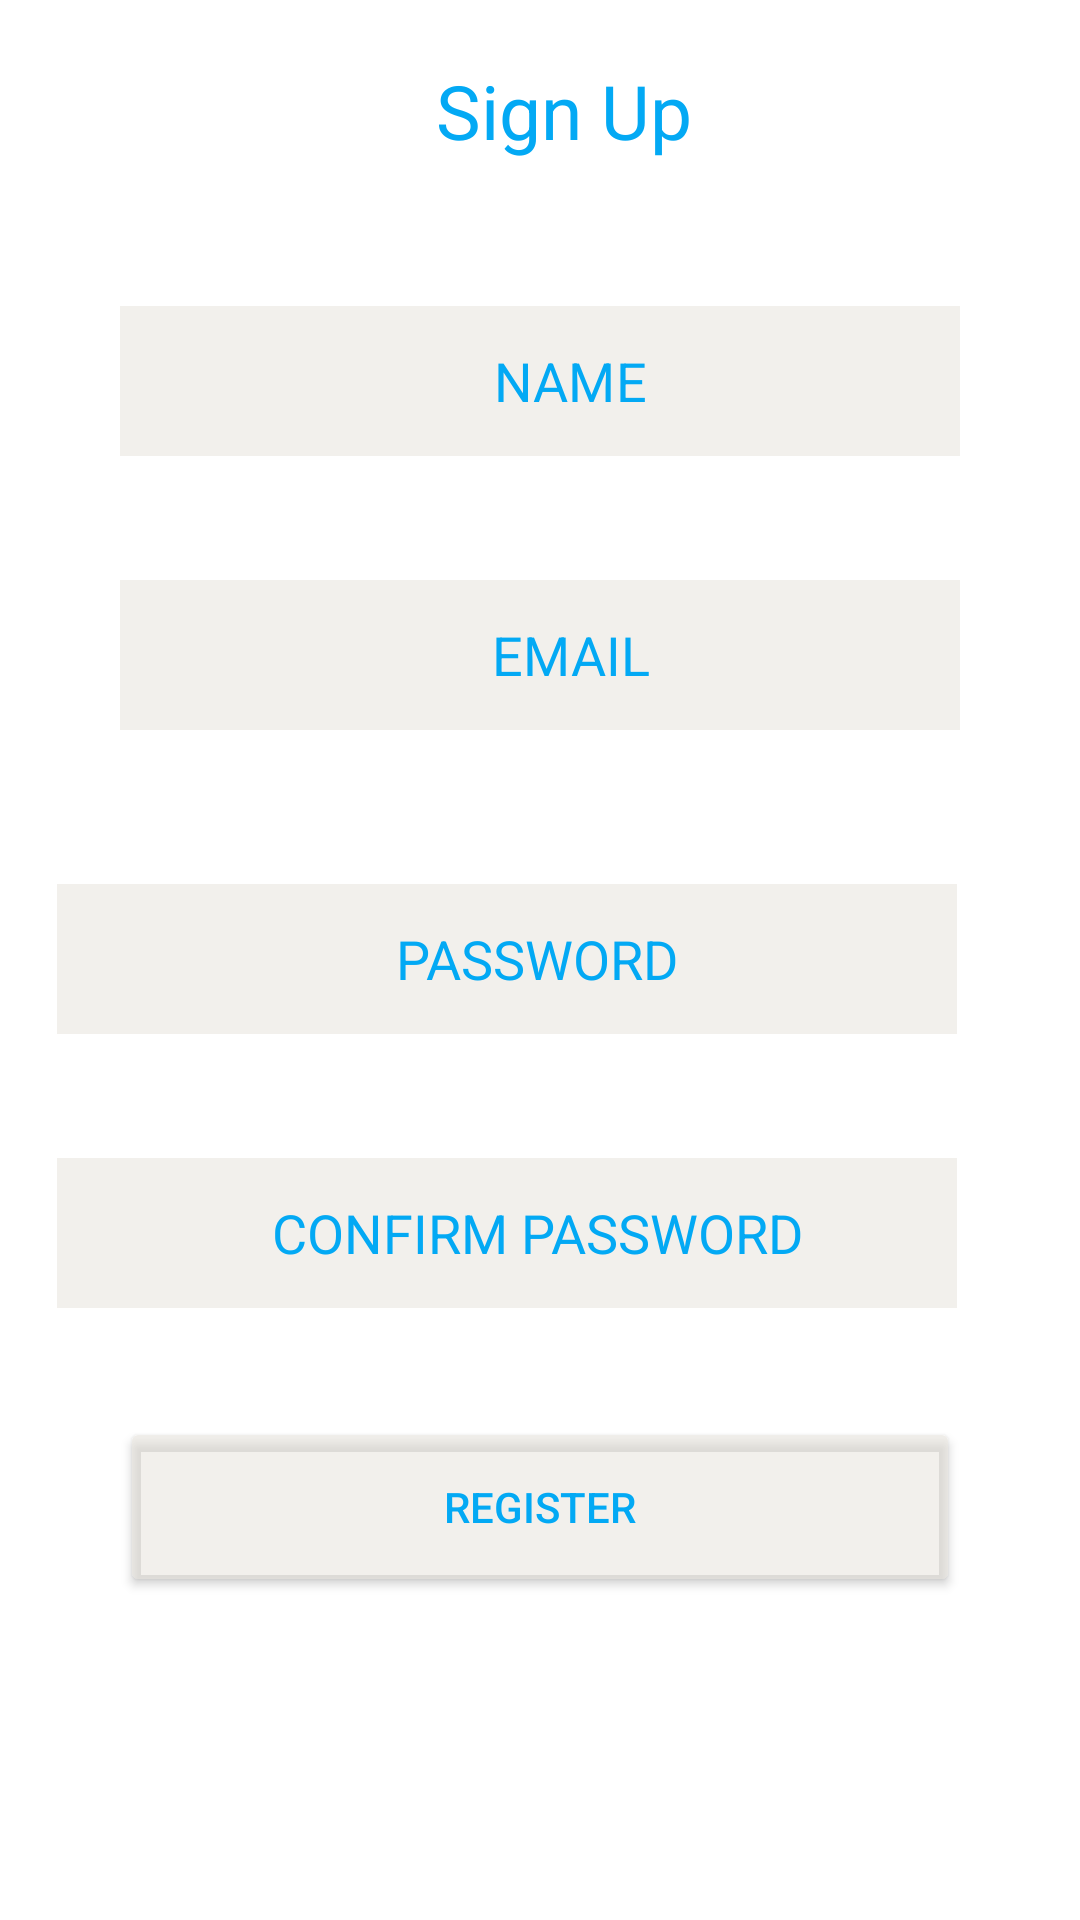

The Android layout XML behind this screen, and the referenced resources:
<!-- AndroidManifest.xml: application theme Theme.AppCompat.NoActionBar -->
<!-- res/layout/activity_sign_up.xml -->
<?xml version="1.0" encoding="utf-8"?>
<LinearLayout xmlns:android="http://schemas.android.com/apk/res/android"
    xmlns:app="http://schemas.android.com/apk/res-auto"
    xmlns:tools="http://schemas.android.com/tools"
    android:layout_width="match_parent"
    android:layout_height="match_parent"
    android:background="@color/white"

    android:orientation="vertical"

    android:weightSum="7"
    tools:context=".MainActivity">

    <LinearLayout
        android:layout_width="match_parent"
        android:layout_height="0dp"
        android:layout_weight="1"
        android:paddingBottom="20dp"
        android:gravity="center">

        <EditText
            android:id="@+id/title"
            android:layout_width="match_parent"
            android:layout_height="50dp"
            android:layout_marginLeft="40dp"
            android:layout_marginRight="40dp"

            android:textSize="25dp"
            android:text="Sign Up"
            android:textAlignment="center"
            android:textColor="#03A9F4"
            android:inputType="textEmailAddress"
            android:paddingLeft="20dp"
            />
    </LinearLayout>
    <LinearLayout
        android:layout_width="match_parent"
        android:layout_height="0dp"
        android:layout_weight="1"
        android:paddingBottom="20dp"
        android:gravity="center">

        <EditText
            android:id="@+id/name"
            android:layout_width="match_parent"
            android:layout_height="50dp"
            android:layout_marginLeft="40dp"
            android:layout_marginRight="40dp"
            android:background="#90E8E4DE"
            android:textAlignment="center"
            android:textColor="@color/black"
            android:hint="NAME"
            android:inputType="text"
            android:paddingLeft="20dp"
            app:cornerRadius="20dp"
            android:textColorHint="#03A9F4" />
    </LinearLayout>
    <LinearLayout
        android:layout_width="match_parent"
        android:layout_height="0dp"
        android:layout_weight="1"
        android:paddingBottom="20dp"
        android:gravity="center">

        <EditText
            android:id="@+id/email"
            android:background="#90E8E4DE"
            android:layout_width="match_parent"
            android:layout_height="50dp"
            android:layout_marginLeft="40dp"
            android:layout_marginRight="40dp"
            android:textAlignment="center"
            android:textColor="@color/black"
            android:hint="EMAIL"
            android:inputType="text"
            android:paddingLeft="20dp"
            app:cornerRadius="20dp"
            android:textColorHint="#03A9F4" />
    </LinearLayout>




    <LinearLayout
        android:layout_width="match_parent"
        android:layout_height="0dp"
        android:layout_weight="1"
        android:gravity="center">

        <EditText
            android:inputType="textPassword"
            android:textColor="@color/black"
            android:id="@+id/Password"
            android:textAlignment="center"
            android:layout_width="300dp"
            android:layout_height="50dp"
            android:layout_marginLeft="18dp"
            android:layout_marginRight="0dp"
            android:background="#90E8E4DE"
            android:hint="PASSWORD"
            android:paddingLeft="20dp"

            android:textColorHint="#03A9F4" />

        <ImageView
            android:id="@+id/showpass1"
            android:layout_width="40dp"
            android:layout_height="40dp"
            android:layout_marginTop="0dp"
            android:src="@drawable/hide"></ImageView>
    </LinearLayout>

    <LinearLayout
        android:layout_width="match_parent"
        android:layout_height="0dp"
        android:layout_weight="1"
        android:gravity="center">

        <EditText
            android:inputType="textPassword"
            android:textColor="@color/black"
            android:id="@+id/confirm_pass"
            android:textAlignment="center"
            android:layout_marginLeft="18dp"
            android:layout_marginRight="0dp"
            android:layout_width="300dp"
            android:layout_height="50dp"
            android:background="#90E8E4DE"
            android:hint="CONFIRM PASSWORD"
            android:paddingLeft="20dp"
            android:textColorHint="#03A9F4"/>
        <ImageView
            android:id="@+id/showpass2"
            android:layout_width="40dp"
            android:layout_height="40dp"
            android:layout_marginTop="0dp"
            android:src="@drawable/hide"></ImageView>
    </LinearLayout>
    <LinearLayout
        android:layout_width="match_parent"
        android:layout_height="0dp"
        android:layout_weight="1"
        android:gravity="center">

        <Button
            android:id="@+id/register"
            android:layout_width="match_parent"
            android:layout_height="60dp"
            android:layout_marginLeft="40dp"
            android:layout_marginRight="40dp"
            android:backgroundTint="#90E8E4DE"
            android:text="REGISTER"
            app:cornerRadius="8dp"
            android:textColor="#03A9F4">
        </Button>
    </LinearLayout>


</LinearLayout>
<!-- resources referenced by this layout -->
<resources>

  <!-- not gathered from this repository: default colours our renderer supplied (Android Studio template values) -->
  <color name="black">#FF000000</color>
  <color name="white">#FFFFFFFF</color>
</resources>
